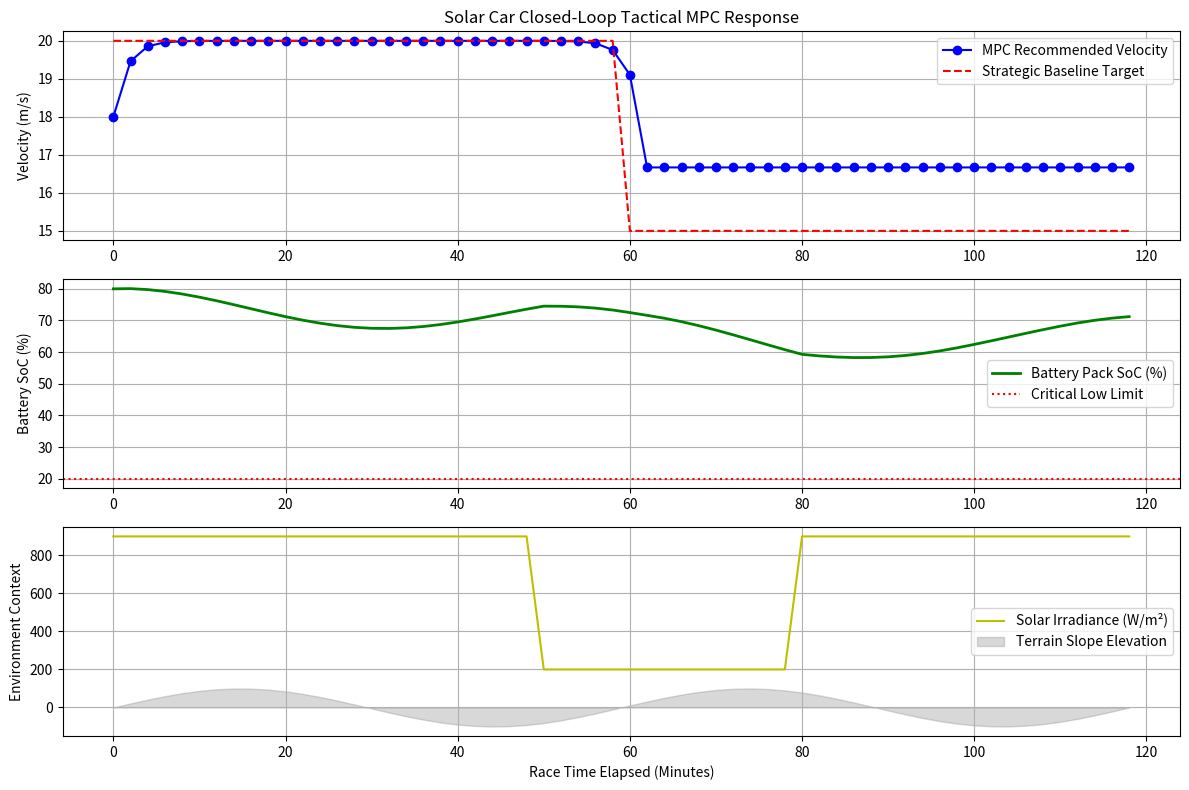

This chart was generated by the following Python code:
import numpy as np
from scipy.optimize import minimize
import matplotlib.pyplot as plt

# ==========================================
# 1. VEHICLE CONFIGURATION & CONSTANTS
# ==========================================
MASS = 300.0          # Total car + driver mass (kg)
CDA = 0.16            # Aerodynamic drag area (Cd * A)
CRR = 0.007           # Rolling resistance coefficient
RHO = 1.2             # Air density (kg/m^3)
G = 9.81              # Gravity (m/s^2)

# Efficiencies (From user specs)
SOLAR_AREA = 6.0      # m^2
SOLAR_EFF = 0.22      # 22%
MOTOR_EFF = 0.95      # 95%
REGEN_EFF = 0.70      # 70%
POWER_LOSS = 70

BATT_CAPACITY_WH = 3528.0  # 3.5 kWh Battery Pack
DT = 120.0                 # 2-minute steps (120 seconds per step)
N = 10                     # 10-step look-ahead horizon (20 minutes total)

# ==========================================
# 2. PHYSICS ENGINE & POWER EQUATIONS
# ==========================================
def calculate_net_power(v_current, v_next, slope_rad, solar_irradiance):
    # Force required to move the car based on physics
    f_drag = 0.5 * RHO * CDA * (v_current ** 2)
    f_rolling = MASS * G * CRR * np.cos(slope_rad)
    f_gravity = MASS * G * np.sin(slope_rad)
    f_acceleration = MASS * (v_next - v_current) / DT
    
    f_total = f_drag + f_rolling + f_gravity + f_acceleration
    
    # 1. Solar Input Power
    p_solar = SOLAR_AREA * SOLAR_EFF * solar_irradiance
    
    # 2. Mechanical Power to Electrical Power conversion
    p_mech = f_total * v_current
    
    if p_mech >= 0:
        # Motor drawing power from battery
        p_electric = p_mech / MOTOR_EFF
    else:
        # Regenerative braking pushing power back into battery
        p_electric = p_mech * REGEN_EFF
        
    # Net Electrical Power flow out of/into battery
    net_power_watts = p_solar - p_electric - POWER_LOSS
    return net_power_watts

# ==========================================
# 3. MPC OBJECTIVE FUNCTION
# ==========================================
def mpc_cost_function(v_horizon, current_soc, current_v, target_profile, terrain_profile, solar_profile):
    cost = 0.0
    soc = current_soc
    v_prev = current_v
    
    for i in range(N):
        v_next = v_horizon[i]
        
        # Calculate battery power dynamics for this step
        p_net = calculate_net_power(v_prev, v_next, terrain_profile[i], solar_profile[i])
        
        # Convert Watt-seconds to Wh and update SoC percentage
        energy_change_wh = (p_net * DT) / 3600.0
        soc += (energy_change_wh / BATT_CAPACITY_WH) * 100.0
        
        # PENALTY 1: Staying close to strategic target velocity
        cost += 1.0 * (v_next - target_profile[i]) ** 2
        
        # PENALTY 2: Severe penalty for draining battery below safe limits
        if soc < 20.0:
            cost += 1000.0 * (20.0 - soc) ** 2
            
        # PENALTY 3: Driver comfort / drivetrain smoothing
        cost += 0.5 * (v_next - v_prev) ** 2
        
        v_prev = v_next
        
    return cost

# ==========================================
# 4. SIMULATION ENVIRONMENT RUN
# ==========================================
# Let's simulate a 2-hour race segment (60 steps of 2-mins)
sim_duration_steps = 60
time_axis = np.arange(sim_duration_steps) * (DT / 60.0) # In minutes

# Environmental Conditions across the entire race segment
# Imagine a rolling hill terrain profile (slopes in radians)
race_terrain = 0.02 * np.sin(np.linspace(0, 4 * np.pi, sim_duration_steps))
# Passing clouds drop solar irradiance from 900 down to 200 W/m^2 midway
race_solar = np.ones(sim_duration_steps) * 900.0
race_solar[25:40] = 200.0 

# High-level Strategic target velocity profile (m/s) from baseline strategy
# Cruising at ~72 km/h (20 m/s) but drops to 15 m/s later on schedule
strategic_v_targets = np.ones(sim_duration_steps) * 20.0
strategic_v_targets[30:] = 15.0

# Telemetry tracking logs
history_v = [18.0] # Starting race speed (m/s)
history_soc = [80.0] # Starting battery State of Charge (%)

print("Deploying Solar MPC...")

for step in range(sim_duration_steps - 1):
    # Grab current telemetry variables
    current_v = history_v[-1]
    current_soc = history_soc[-1]
    
    # Extract upcoming environmental segments for the short 10-step horizon window
    if step + N <= sim_duration_steps:
        target_window = strategic_v_targets[step:step+N]
        terrain_window = race_terrain[step:step+N]
        solar_window = race_solar[step:step+N]
    else:
        # Pad window arrays if nearing final race boundaries
        pad_size = N - (sim_duration_steps - step)
        target_window = np.pad(strategic_v_targets[step:], (0, pad_size), 'edge')
        terrain_window = np.pad(race_terrain[step:], (0, pad_size), 'edge')
        solar_window = np.pad(race_solar[step:], (0, pad_size), 'edge')
        
    # Bounds: Solar car speed range (0 to 35 m/s)
    speed_bounds = [(16.67, 25.0) for _ in range(N)]
    u_guess = np.ones(N) * current_v
    
    # Run tactical localized window optimization
    result = minimize(
        mpc_cost_function, u_guess, 
        args=(current_soc, current_v, target_window, terrain_window, solar_window),
        bounds=speed_bounds, method='SLSQP'
    )
    
    # Extract tactical target command for the driver
    optimal_next_v = result.x[0]
    
    # Evaluate physics to get actual real-world telemetry results
    p_net_actual = calculate_net_power(current_v, optimal_next_v, race_terrain[step], race_solar[step])
    next_soc = current_soc + ((p_net_actual * DT) / 3600.0 / BATT_CAPACITY_WH) * 100.0
    
    # Record data
    history_v.append(optimal_next_v)
    history_soc.append(next_soc)

print("Race simulation run successful.")

# ==========================================
# 5. DATA VISUALIZATION
# ==========================================
plt.figure(figsize=(12, 8))

plt.subplot(3, 1, 1)
plt.plot(time_axis, history_v, 'b-o', label='MPC Recommended Velocity')
plt.plot(time_axis, strategic_v_targets, 'r--', label='Strategic Baseline Target')
plt.ylabel('Velocity (m/s)')
plt.title('Solar Car Closed-Loop Tactical MPC Response')
plt.grid(True); plt.legend()

plt.subplot(3, 1, 2)
plt.plot(time_axis, history_soc, 'g-', linewidth=2, label='Battery Pack SoC (%)')
plt.axhline(20.0, color='r', linestyle=':', label='Critical Low Limit')
plt.ylabel('Battery SoC (%)')
plt.grid(True); plt.legend()

plt.subplot(3, 1, 3)
plt.plot(time_axis, race_solar, 'y-', label='Solar Irradiance (W/m²)')
plt.fill_between(time_axis, race_terrain*5000, color='gray', alpha=0.3, label='Terrain Slope Elevation')
plt.ylabel('Environment Context')
plt.xlabel('Race Time Elapsed (Minutes)')
plt.grid(True); plt.legend()

plt.tight_layout()
plt.show()
